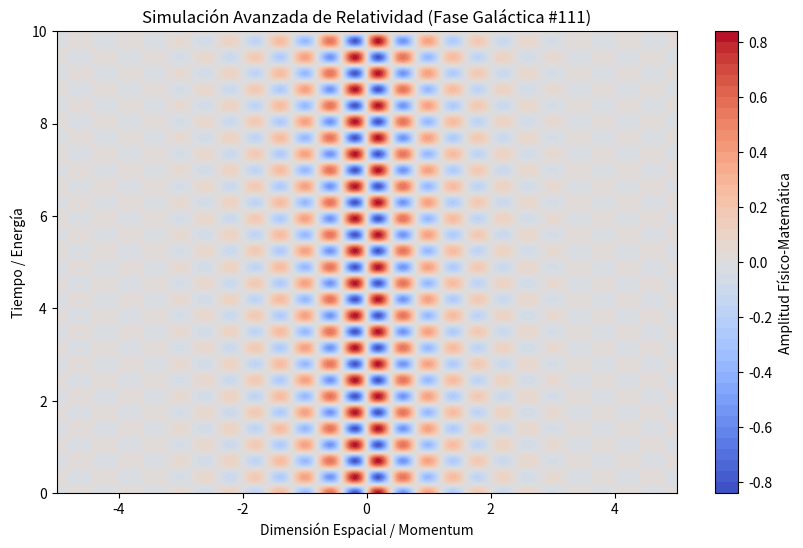

Python code for this plot:
%matplotlib inline
# Simulación Galáctica: Relatividad - Variante 111
import numpy as np
import matplotlib.pyplot as plt

# Parámetros Físicos Aleatorios
param_1 = 7.809
param_2 = 8.987
param_3 = 0.967

t = np.linspace(0, 10, 500)
x = np.linspace(-5, 5, 500)
X, T = np.meshgrid(x, t)

# Ecuación Base (Avanzada)
Z = np.sin(X * param_1) * np.cos(T * param_2) * np.exp(-np.abs(X) * param_3)

plt.figure(figsize=(10, 6))
plt.contourf(X, T, Z, 50, cmap='coolwarm')
plt.colorbar(label='Amplitud Físico-Matemática')
plt.title(r'Simulación Avanzada de Relatividad (Fase Galáctica #111)')
plt.xlabel('Dimensión Espacial / Momentum')
plt.ylabel('Tiempo / Energía')
plt.show()
